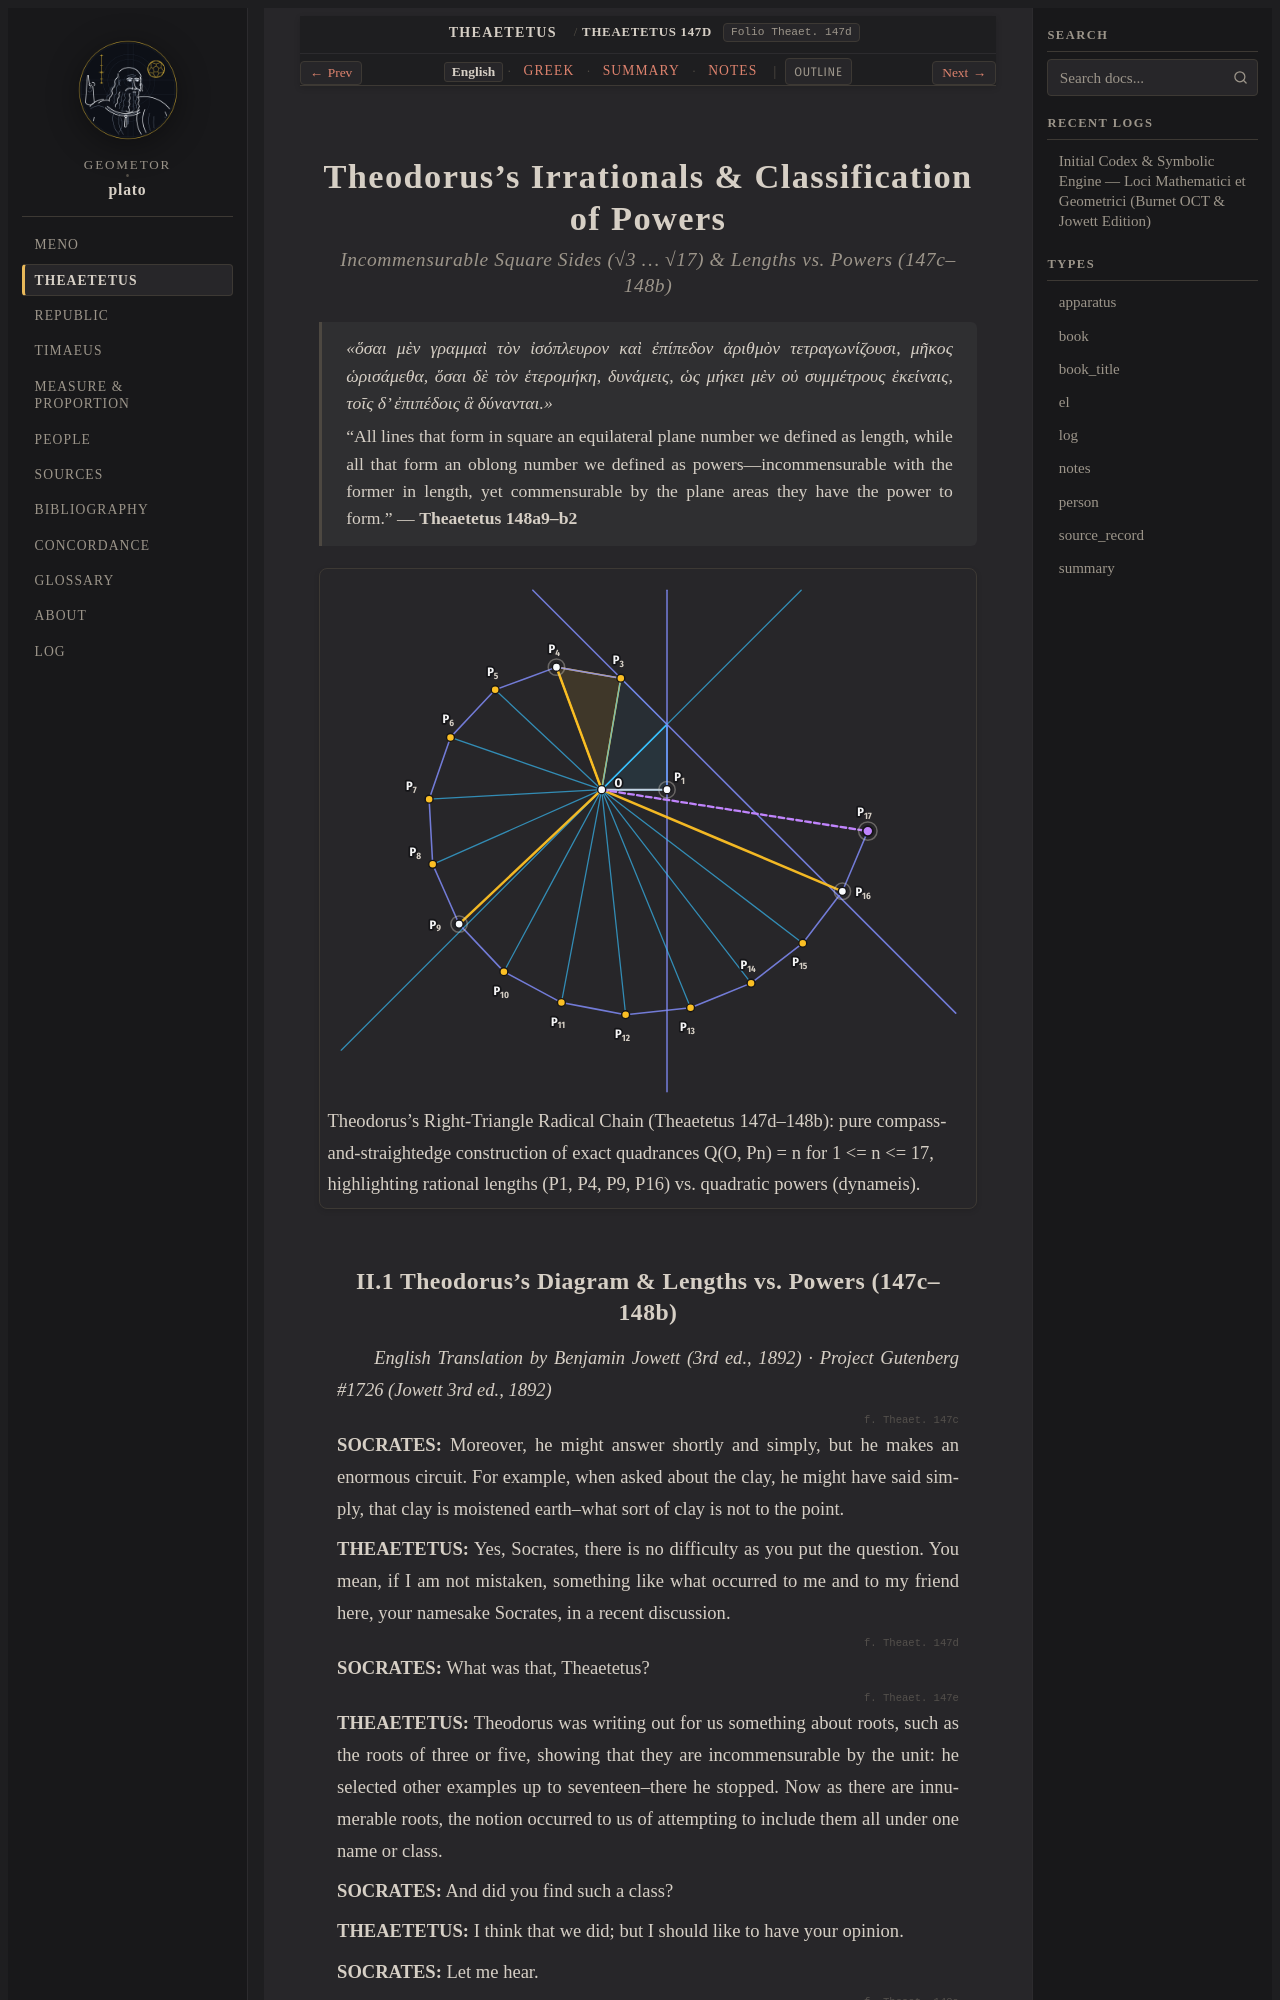

repository: geometor/plato · page: theaetetus/147d-148b/index.html · generator: sphinx

:order: 1
:layout: book
:type: book
:title: Theodorus's Irrationals & Classification of Powers
:canonical_id: Theaetetus 147d–148b
:folio: Theaet. 147d
:tracks: English: index | Greek: greek | Summary: summary | Notes: notes

.. _theaetetus-147d-148b:
.. _theaetetus-147c-148b:
.. _theaetetus-147c-148b-en:
.. _theaetetus-en:

==================================================
Theodorus's Irrationals & Classification of Powers
==================================================

.. rubric:: Incommensurable Square Sides (√3 … √17) & Lengths vs. Powers (147c–148b)

.. epigraph::

   *«ὅσαι μὲν γραμμαὶ τὸν ἰσόπλευρον καὶ ἐπίπεδον ἀριθμὸν τετραγωνίζουσι, μῆκος ὡρισάμεθα, ὅσαι δὲ τὸν ἑτερομήκη, δυνάμεις, ὡς μήκει μὲν οὐ συμμέτρους ἐκείναις, τοῖς δ’ ἐπιπέδοις ἃ δύνανται.»*

   “All lines that form in square an equilateral plane number we defined as length, while all that form an oblong number we defined as powers—incommensurable with the former in length, yet commensurable by the plane areas they have the power to form.” — **Theaetetus 148a9–b2**

.. picture:: /_static/figures/theodorus_spiral.svg
   :alt: Theodorus's Right-Triangle Radical Chain (Theaetetus 147d–148b)
   :caption: Theodorus's Right-Triangle Radical Chain (Theaetetus 147d–148b): pure compass-and-straightedge construction of exact quadrances Q(O, Pn) = n for 1 <= n <= 17, highlighting rational lengths (P1, P4, P9, P16) vs. quadratic powers (dynameis).
